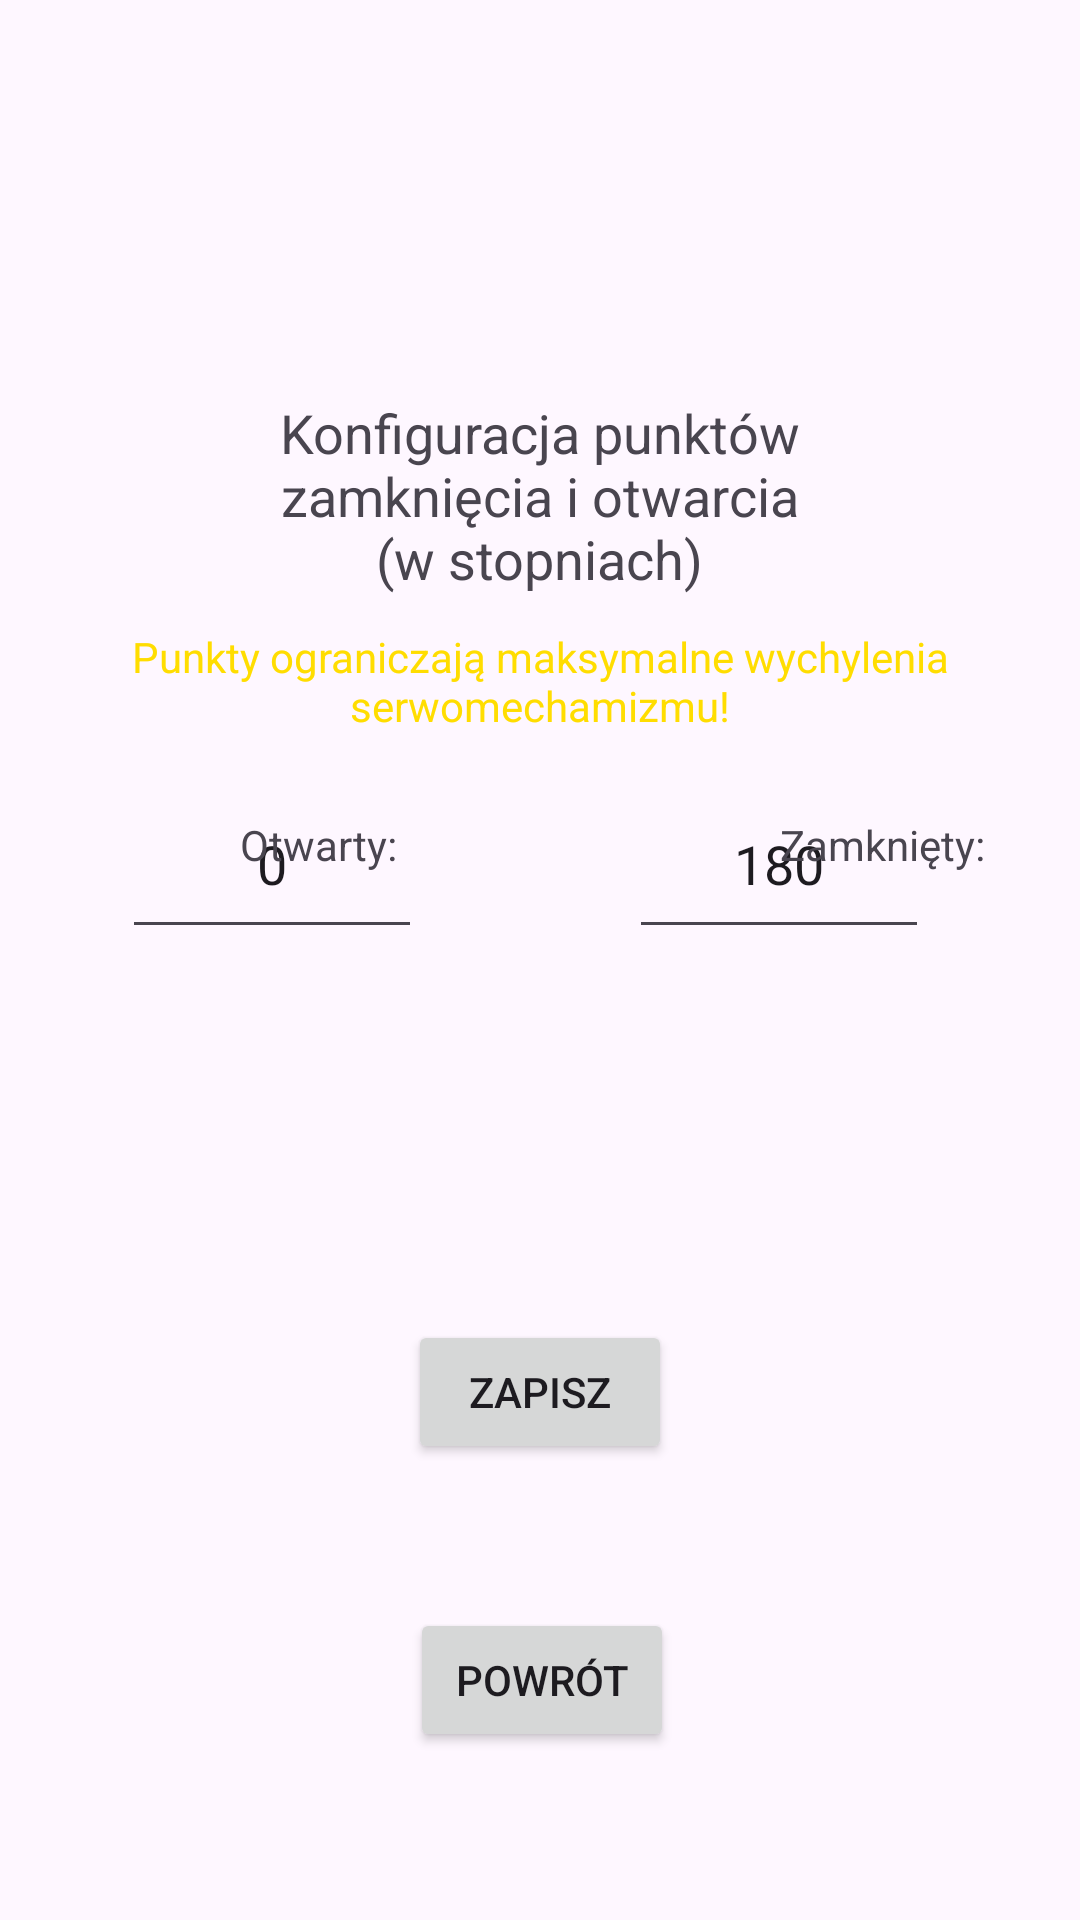

Write the Android layout XML for this screen, with the resource values it uses.
<!-- AndroidManifest.xml: application theme Theme.BLEapp2 -->
<!-- res/layout/activity_main2.xml -->
<?xml version="1.0" encoding="utf-8"?>
<androidx.constraintlayout.widget.ConstraintLayout xmlns:android="http://schemas.android.com/apk/res/android"
    xmlns:app="http://schemas.android.com/apk/res-auto"
    xmlns:tools="http://schemas.android.com/tools"
    android:layout_width="match_parent"
    android:layout_height="match_parent"
    tools:context=".MainActivity2">

    <EditText
        android:id="@+id/closePointText"
        android:layout_width="100dp"
        android:layout_height="60dp"
        android:ems="10"
        android:inputType="number"
        android:text="180"
        android:textAlignment="center"
        app:layout_constraintBottom_toBottomOf="parent"
        app:layout_constraintEnd_toEndOf="parent"
        app:layout_constraintHorizontal_bias="0.807"
        app:layout_constraintStart_toStartOf="parent"
        app:layout_constraintTop_toTopOf="parent"
        app:layout_constraintVertical_bias="0.442" />

    <TextView
        android:id="@+id/textView"
        android:layout_width="182dp"
        android:layout_height="71dp"
        android:layout_marginTop="132dp"
        android:text="Konfiguracja punktów zamknięcia i otwarcia (w stopniach)"
        android:textAlignment="center"
        android:textSize="18sp"
        app:layout_constraintBottom_toTopOf="@+id/openPointText"
        app:layout_constraintEnd_toEndOf="parent"
        app:layout_constraintHorizontal_bias="0.498"
        app:layout_constraintStart_toStartOf="parent"
        app:layout_constraintTop_toTopOf="parent"
        app:layout_constraintVertical_bias="0.0" />

    <EditText
        android:id="@+id/openPointText"
        android:layout_width="100dp"
        android:layout_height="60dp"
        android:ems="10"
        android:inputType="number"
        android:text="0"
        android:textAlignment="center"
        app:layout_constraintBottom_toBottomOf="parent"
        app:layout_constraintEnd_toStartOf="@+id/closePointText"
        app:layout_constraintHorizontal_bias="0.37"
        app:layout_constraintStart_toStartOf="parent"
        app:layout_constraintTop_toTopOf="parent"
        app:layout_constraintVertical_bias="0.442" />

    <TextView
        android:id="@+id/textView2"
        android:layout_width="wrap_content"
        android:layout_height="wrap_content"
        android:layout_marginStart="80dp"
        android:layout_marginTop="272dp"
        android:text="Otwarty:"
        app:layout_constraintStart_toStartOf="parent"
        app:layout_constraintTop_toTopOf="parent" />

    <TextView
        android:id="@+id/textView3"
        android:layout_width="wrap_content"
        android:layout_height="wrap_content"
        android:layout_marginStart="260dp"
        android:layout_marginTop="272dp"
        android:text="Zamknięty:"
        app:layout_constraintStart_toStartOf="parent"
        app:layout_constraintTop_toTopOf="parent" />

    <Button
        android:id="@+id/saveButton"
        android:layout_width="wrap_content"
        android:layout_height="wrap_content"
        android:layout_marginTop="440dp"
        android:text="Zapisz"
        app:layout_constraintEnd_toEndOf="parent"
        app:layout_constraintStart_toStartOf="parent"
        app:layout_constraintTop_toTopOf="parent" />

    <Button
        android:id="@+id/returnButton"
        android:layout_width="wrap_content"
        android:layout_height="wrap_content"
        android:layout_marginTop="536dp"
        android:text="Powrót"
        app:layout_constraintEnd_toEndOf="parent"
        app:layout_constraintHorizontal_bias="0.503"
        app:layout_constraintStart_toStartOf="parent"
        app:layout_constraintTop_toTopOf="parent" />

    <TextView
        android:id="@+id/textView4"
        android:layout_width="313dp"
        android:layout_height="39dp"
        android:text="Punkty ograniczają maksymalne wychylenia serwomechamizmu!"
        android:textAlignment="center"
        android:textColor="#FFDD00"
        app:layout_constraintBottom_toBottomOf="parent"
        app:layout_constraintEnd_toEndOf="parent"
        app:layout_constraintStart_toStartOf="parent"
        app:layout_constraintTop_toBottomOf="@+id/textView"
        app:layout_constraintVertical_bias="0.016" />

</androidx.constraintlayout.widget.ConstraintLayout>
<!-- resources referenced by this layout -->
<resources>
  <style name="Theme.BLEapp2" parent="Base.Theme.BLEapp2" />
  <style name="Base.Theme.BLEapp2" parent="Theme.Material3.DayNight.NoActionBar">
          
          
      </style>
</resources>
